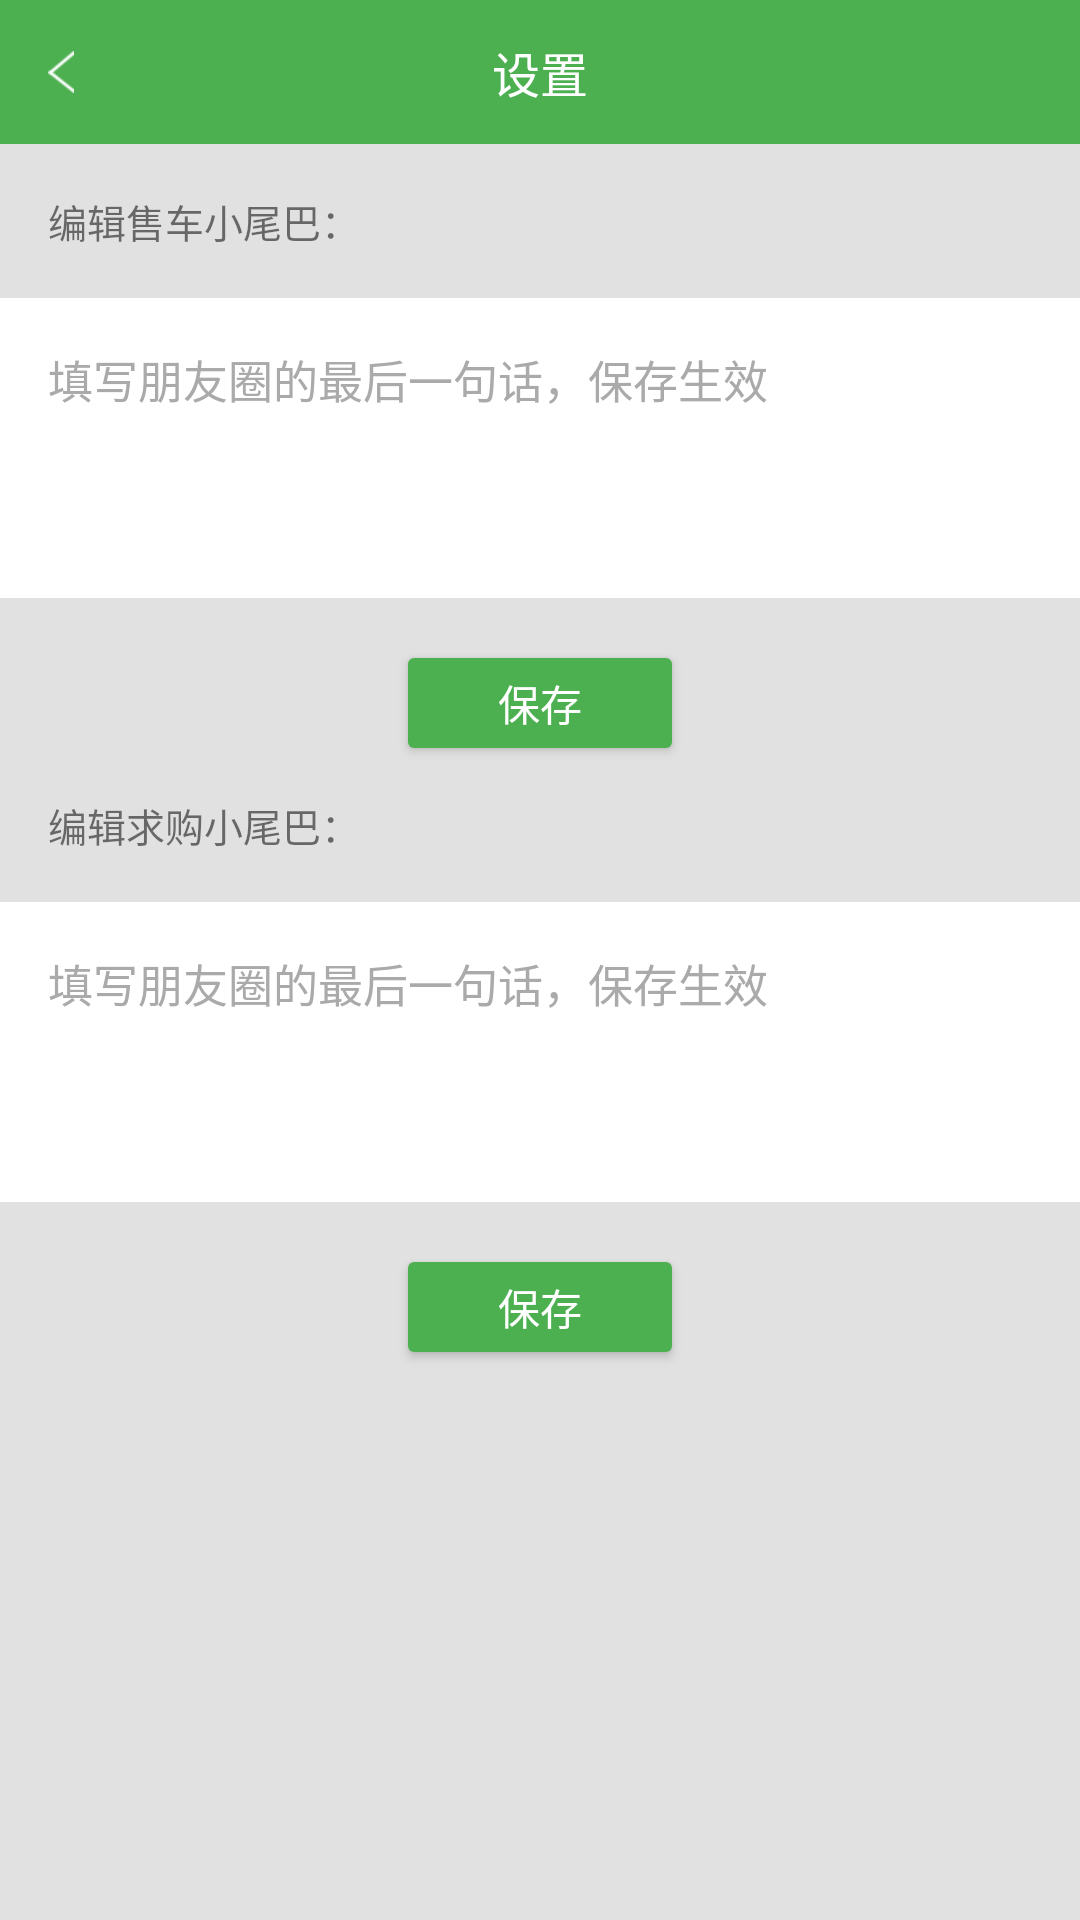

The Android layout XML behind this screen, and the referenced resources:
<!-- AndroidManifest.xml: application theme AppTheme -->
<!-- res/layout/activity_settings_layout.xml -->
<?xml version="1.0" encoding="utf-8"?>
<LinearLayout xmlns:android="http://schemas.android.com/apk/res/android"
              android:layout_width="match_parent"
              android:layout_height="match_parent"
              android:background="#e1e1e1"
              android:orientation="vertical">
    <RelativeLayout
        android:layout_width="match_parent"
        android:layout_height="48dp"
        android:background="@color/themeColor"
        >

        <ImageView
            android:id="@+id/iv_back"
            android:layout_width="wrap_content"
            android:paddingRight="36dp"
            android:layout_height="match_parent"
            android:layout_centerVertical="true"
            android:layout_marginLeft="16dp"
            android:src="@mipmap/back"/>
        <TextView
            android:layout_width="wrap_content"
            android:layout_centerInParent="true"
            android:layout_height="wrap_content"
            android:text="设置"
            android:textColor="@color/white"
            android:textSize="16sp" />
    </RelativeLayout>
    <TextView
        android:layout_width="wrap_content"
        android:layout_height="wrap_content"
        android:textSize="13sp"
        android:padding="16dp"
        android:text="编辑售车小尾巴："/>
    <EditText
        android:id="@+id/et_sell_content"
        android:layout_width="match_parent"
        android:layout_height="100dp"
        android:background="#fff"
        android:gravity="top"
        android:hint="填写朋友圈的最后一句话，保存生效"
        android:padding="16dp"
        android:textColorHint="#aaa"
        android:textSize="15sp"/>
    <Button
        android:id="@+id/bt_save_sell"
        android:layout_width="wrap_content"
        android:layout_height="30dp"
        android:layout_gravity="center_horizontal"
        android:layout_marginTop="20dp"
        android:background="@drawable/shape_green_corner_bg"
        android:textSize="14sp"
        android:text="保存"
        android:textColor="@color/white"
        />

    <TextView
        android:layout_width="wrap_content"
        android:layout_height="wrap_content"
        android:textSize="13sp"
        android:padding="16dp"
        android:text="编辑求购小尾巴："/>
    <EditText
        android:id="@+id/et_buy_content"
        android:layout_width="match_parent"
        android:layout_height="100dp"
        android:background="#fff"
        android:gravity="top"
        android:hint="填写朋友圈的最后一句话，保存生效"
        android:padding="16dp"
        android:textColorHint="#aaa"
        android:textSize="15sp"/>

    <Button
        android:id="@+id/bt_save_buy"
        android:layout_width="wrap_content"
        android:layout_height="30dp"
        android:layout_gravity="center_horizontal"
        android:layout_marginTop="20dp"
        android:background="@drawable/shape_green_corner_bg"
        android:textSize="14sp"
        android:text="保存"
        android:textColor="@color/white"
        />

</LinearLayout>
<!-- resources referenced by this layout -->
<resources>
  <color name="themeColor">#4CAF50</color>
  <color name="white">#ffffff</color>
  <!-- drawable shape_green_corner_bg (drawable) -->
  <?xml version="1.0" encoding="utf-8"?>
  <shape xmlns:android="http://schemas.android.com/apk/res/android"
      android:shape="rectangle">
      <corners android:radius="2dp" />
      <solid android:color="@color/themeColor" />
  </shape>
  <!-- mipmap back: png bitmap (mipmap-xhdpi, 1238 bytes) -->
  <style name="AppTheme" parent="@style/Theme.AppCompat.Light.NoActionBar">
          
          <item name="android:statusBarColor">@color/primary_dark</item>
      </style>
  <color name="primary_dark">#388E3C</color>
</resources>
